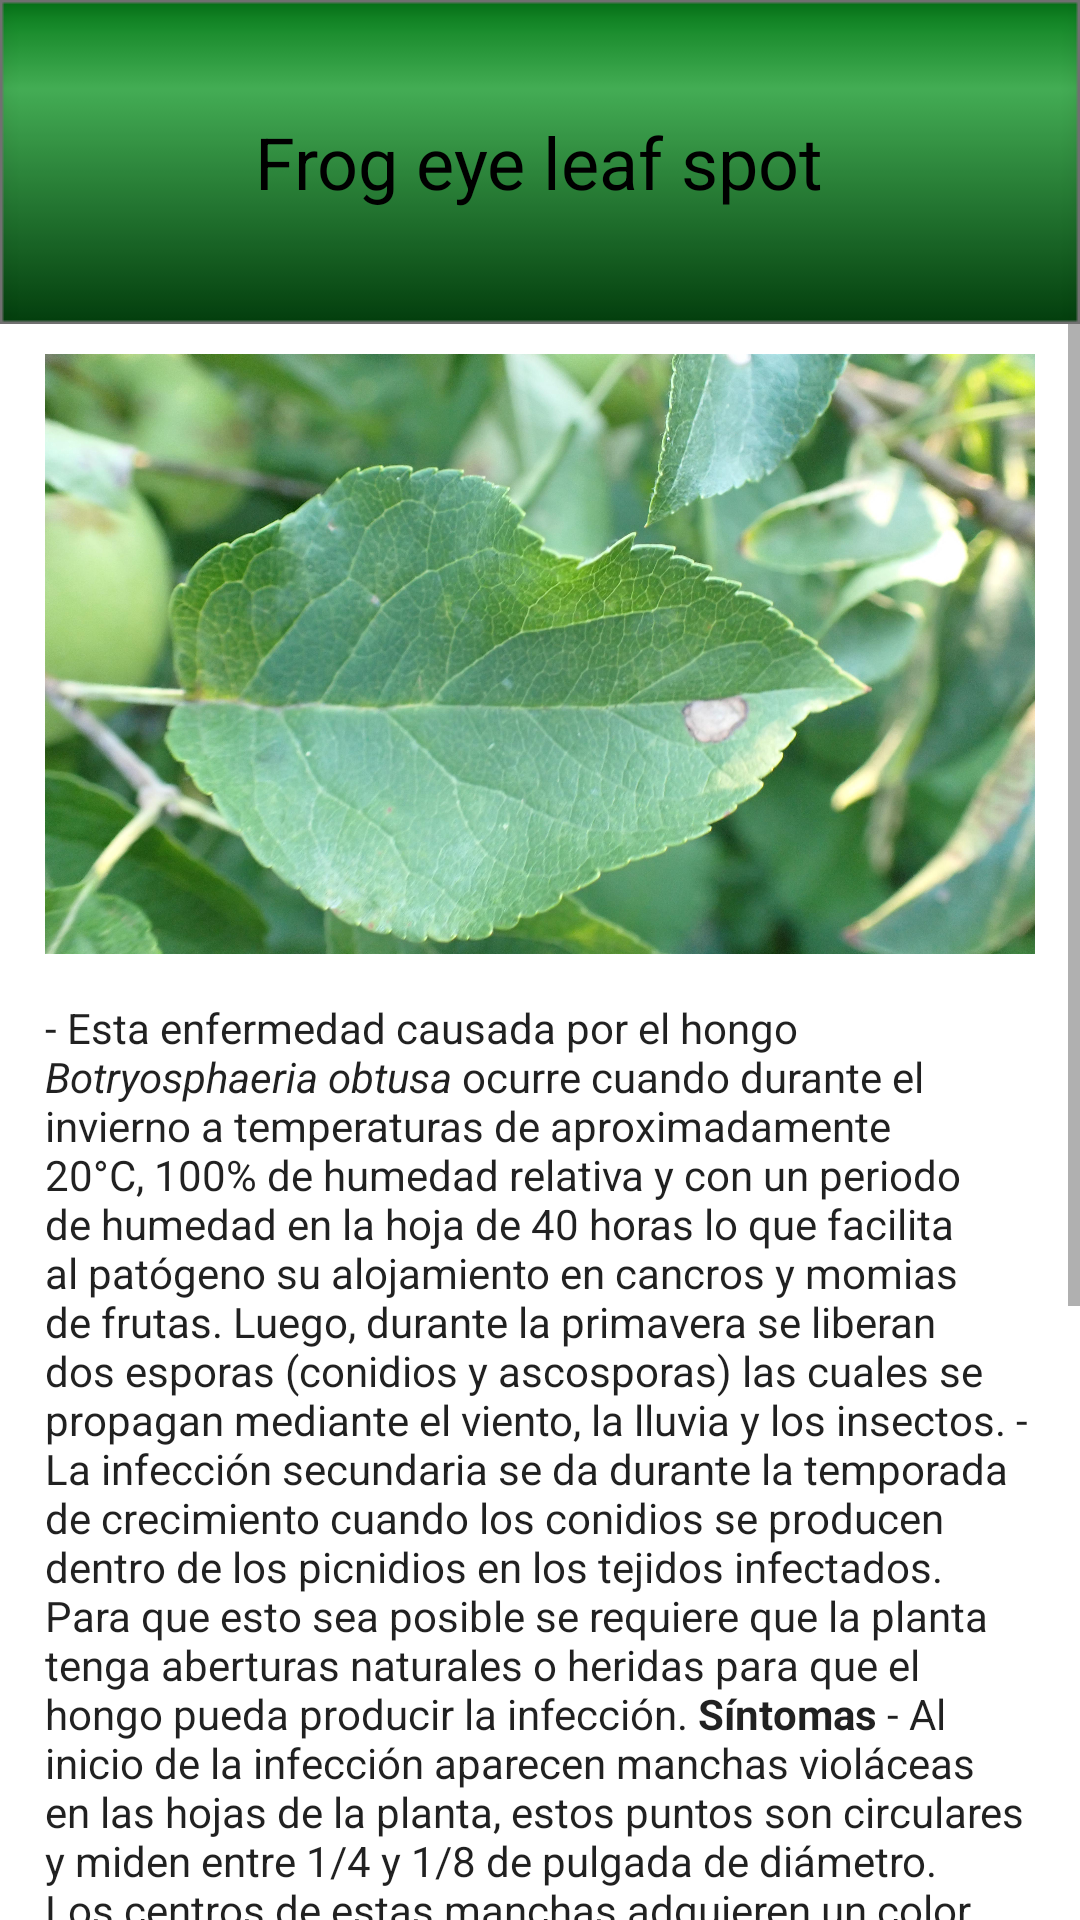

Layout XML and referenced resources for this Android screen:
<!-- AndroidManifest.xml: application theme Theme.Leaf_diseases_app -->
<!-- res/layout/activity_frog_eye_leaf_spot.xml -->
<?xml version="1.0" encoding="utf-8"?>

<LinearLayout xmlns:android="http://schemas.android.com/apk/res/android"
    xmlns:app="http://schemas.android.com/apk/res-auto"
    xmlns:tools="http://schemas.android.com/tools"
    android:layout_width="match_parent"
    android:layout_height="match_parent"
    android:orientation="vertical"
    tools:context=".Frog_eye_leaf_spot">

    <LinearLayout
        android:orientation="vertical"
        android:layout_width="match_parent"
        android:layout_height="wrap_content"
        android:background="@drawable/rectangulo"
        android:gravity="center">

        <TextView
            android:layout_width="wrap_content"
            android:layout_height="wrap_content"
            android:layout_gravity="center"
            android:textColor="@color/black"
            android:text="Frog eye leaf spot"
            android:textSize="24sp"></TextView>

    </LinearLayout>

    <ScrollView
        android:layout_width="match_parent"
        android:layout_height="wrap_content">

        <LinearLayout
            android:layout_width="match_parent"
            android:layout_height="wrap_content"
            android:orientation="vertical">
            <ImageView
                android:padding="10dp"
                android:layout_width="350dp"
                android:layout_height="200dp"
                android:layout_gravity="center"
                android:layout_marginTop="10dp"
                android:scaleType="centerCrop"
                android:src="@drawable/frog_eye_leaf_spot"/>
            <TextView
                android:layout_width="wrap_content"
                android:layout_height="wrap_content"
                android:padding="15dp"
                android:textSize="14sp"
                android:textAppearance="@android:style/TextAppearance.DeviceDefault.Large"
                android:text="@string/frog_eye_leaf_spot"/>

            <LinearLayout
                android:layout_width="match_parent"
                android:layout_height="wrap_content"
                android:orientation="horizontal"
                android:layout_gravity="center"
                android:gravity="center">
                <ImageButton
                    android:id="@+id/btnFelsLeft"
                    android:layout_width="@dimen/size_button"
                    android:layout_height="@dimen/size_button"
                    android:layout_gravity="left"
                    android:scaleType="centerCrop"
                    android:src="@drawable/flecha_izquierda"/>
                <ImageButton
                    android:id="@+id/btnFelsInicio"
                    android:layout_width="@dimen/size_button"
                    android:layout_height="@dimen/size_button"
                    android:layout_gravity="center"
                    android:scaleType="centerCrop"
                    android:src="@drawable/casa_inicio"/>
                <ImageButton
                    android:id="@+id/btnFelsRight"
                    android:layout_width="@dimen/size_button"
                    android:layout_height="@dimen/size_button"
                    android:layout_gravity="right"
                    android:scaleType="centerCrop"
                    android:src="@drawable/flecha_derecha"/>
            </LinearLayout>
        </LinearLayout>
    </ScrollView>

</LinearLayout>
<!-- resources referenced by this layout -->
<resources>
  <dimen name="size_button">50dp</dimen>
  <!-- drawable casa_inicio: png bitmap (drawable-v24, 35221 bytes) -->
  <!-- drawable flecha_derecha: png bitmap (drawable-v24, 32885 bytes) -->
  <!-- drawable flecha_izquierda: png bitmap (drawable-v24, 39607 bytes) -->
  <!-- drawable frog_eye_leaf_spot: jpg bitmap (drawable-v24, 822014 bytes) -->
  <!-- drawable rectangulo: png bitmap (drawable-v24, 2825 bytes) -->
  <string name="frog_eye_leaf_spot">
          - Esta enfermedad causada por el hongo <i>Botryosphaeria obtusa</i> ocurre cuando durante el invierno
          a temperaturas de aproximadamente 20°C, 100% de humedad relativa y con un periodo de humedad en
          la hoja de 40 horas lo que facilita al patógeno su alojamiento en cancros
          y momias de frutas. Luego, durante la primavera se liberan dos esporas (conidios y ascosporas)
          las cuales se propagan mediante el viento, la lluvia y los insectos.<br />
  
          - La infección secundaria se da durante la temporada de crecimiento cuando los conidios se
          producen dentro de los picnidios en los tejidos infectados. Para que esto sea posible se requiere
          que la planta tenga aberturas naturales o heridas para que el hongo pueda producir la infección.<br />
          <br /><b>Síntomas</b><br />
          -	Al inicio de la infección aparecen manchas violáceas en las hojas de la planta, estos puntos
          son circulares y miden entre 1/4 y 1/8 de pulgada de diámetro. Los centros de estas manchas
          adquieren un color bronceado con márgenes de color marrón oscuro o violáceos. Luego de que
          aparecen estas manchas, las hojas desarrollan estructuras reproductivas fúngicas las cuales
          tienen apariencia de pequeñas motas negras, las cuales se pueden apreciar mediante una lupa.
          Estas estructuras están llenas de esporas, las cuales producen que la infección se dé de manera
          continua, produciendo que a medida que la infección va avanzando las hojas tomen un color amarillento
          y caigan prematuramente.<br />
          -	Fernandez et al. determinaron en 2019 que las lesiones causadas por esta enfermedad tienen
          la característica de que su efecto se hace raramente notorio en la parte abaxial
          (envés o superficie oculta del sol) de la hoja, presentándose las manchas sólo en la cara adaxial
          (haz o superficie expuesta al sol).
      </string>
  <style name="Theme.Leaf_diseases_app" parent="Theme.MaterialComponents.DayNight.DarkActionBar">
          
          <item name="colorPrimary">@color/purple_500</item>
          <item name="colorPrimaryVariant">@color/purple_700</item>
          <item name="colorOnPrimary">@color/white</item>
          
          <item name="colorSecondary">@color/teal_200</item>
          <item name="colorSecondaryVariant">@color/teal_700</item>
          <item name="colorOnSecondary">@color/black</item>
          
          <item name="android:statusBarColor" tools:targetApi="l">?attr/colorPrimaryVariant</item>
          
      </style>
  <!-- not gathered from this repository: default colours our renderer supplied (Android Studio template values) -->
  <color name="purple_500">#FF6200EE</color>
  <color name="purple_700">#FF3700B3</color>
  <color name="teal_200">#FF03DAC5</color>
  <color name="teal_700">#FF018786</color>
  <color name="black">#FF000000</color>
  <color name="white">#FFFFFFFF</color>
</resources>
